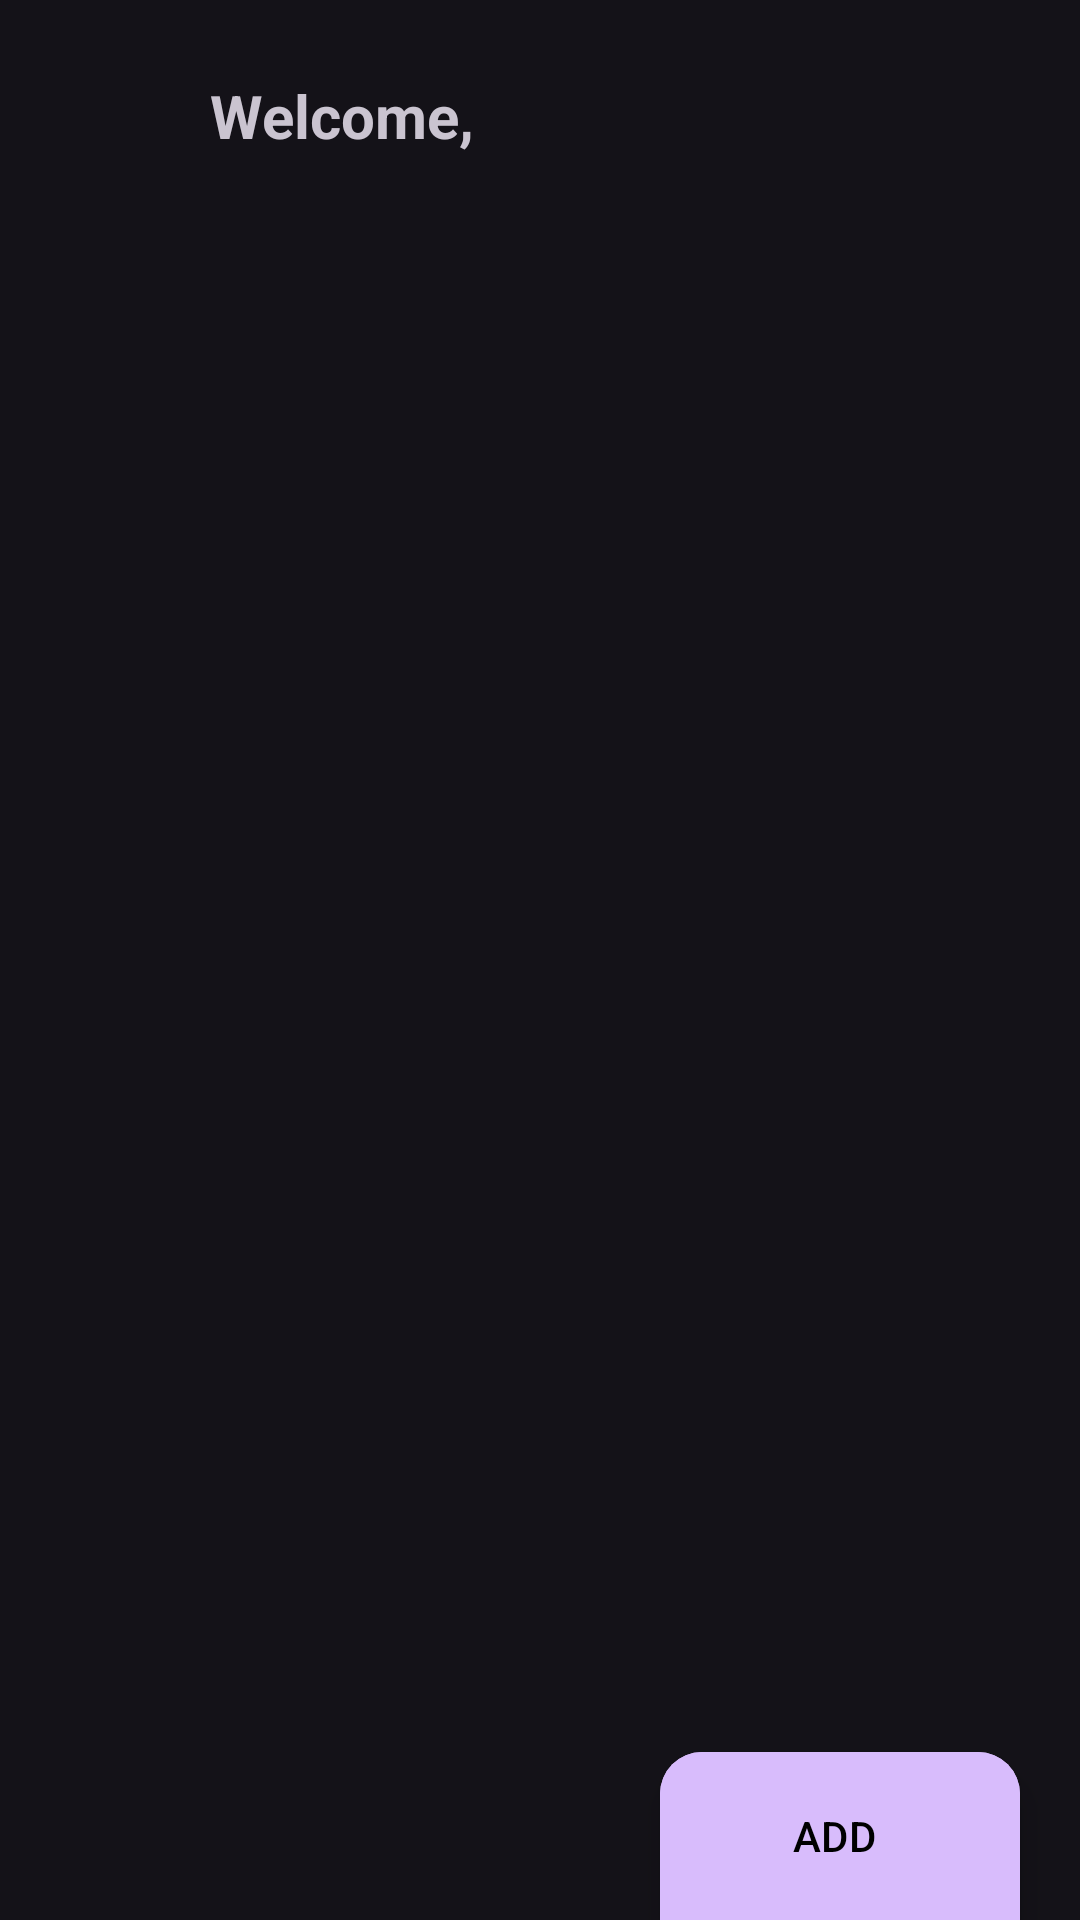

Here is an Android app screen rendered from its layout file. Give the layout XML and the strings, colors and styles it references.
<!-- AndroidManifest.xml: application theme Theme.Material3.Dark -->
<!-- res/layout/fragment_home.xml -->
<?xml version="1.0" encoding="utf-8"?>
<FrameLayout xmlns:android="http://schemas.android.com/apk/res/android"
    xmlns:tools="http://schemas.android.com/tools"
    android:layout_width="match_parent"
    android:layout_height="match_parent"
    xmlns:app="http://schemas.android.com/apk/res-auto"
    tools:context=".View.Fragment.HomeFragment">

    <FrameLayout
        android:layout_width="match_parent"
        android:layout_height="80dp">

        <com.google.android.material.textfield.TextInputEditText
            android:id="@+id/item_search"
            android:visibility="gone"
            android:layout_width="match_parent"
            android:layout_height="wrap_content"
            android:layout_marginTop="18dp"
            android:layout_marginStart="18dp"
            android:layout_marginEnd="110dp"
            android:hint="@string/search"/>

        <ImageView
            android:id="@+id/accIcon"
            android:visibility="visible"
            android:layout_width="40dp"
            android:layout_height="40dp"
            android:layout_marginStart="18dp"
            android:layout_marginTop="18dp"
            android:src="@drawable/account"
            app:tint="@color/white"
            android:contentDescription="@string/account_photo"/>


        <TextView
            android:id="@+id/welcome_text"
            android:visibility="visible"
            android:layout_width="wrap_content"
            android:layout_height="wrap_content"
            android:text="@string/welcome_user_placeholder"
            android:textSize="20sp"
            android:textStyle="bold"
            android:layout_marginStart="70dp"
            android:layout_marginTop="25dp"/>

        <ImageView
            android:id="@+id/search_toggle"
            android:visibility="visible"
            android:layout_width="35dp"
            android:layout_height="35dp"
            android:layout_gravity="end"
            android:layout_marginTop="21dp"
            android:layout_marginEnd="16dp"
            android:src="@drawable/search_btn" />

        <ImageView
            android:id="@+id/search_cancel"
            android:visibility="gone"
            android:layout_width="35dp"
            android:layout_height="35dp"
            android:layout_gravity="end"
            android:layout_marginTop="21dp"
            android:layout_marginEnd="16dp"
            android:src="@drawable/close_icon"
            app:tint="@color/white" />

        <ImageView
            android:id="@+id/search_go"
            android:visibility="gone"
            android:layout_width="35dp"
            android:layout_height="35dp"
            android:layout_gravity="end"
            android:layout_marginTop="21dp"
            android:layout_marginEnd="64dp"
            android:src="@drawable/send_vector"
            app:tint="@color/materialPlavaFix" />

    </FrameLayout>


    <androidx.recyclerview.widget.RecyclerView
        android:id="@+id/recyclerview"
        android:layout_width="match_parent"
        android:layout_height="match_parent"
        android:layout_marginTop="80dp"
        tools:listitem="@layout/list_item"/>

    <com.google.android.material.floatingactionbutton.ExtendedFloatingActionButton
        android:id="@+id/fab"
        android:layout_width="wrap_content"
        android:layout_height="wrap_content"
        android:layout_gravity="bottom|end"
        android:layout_marginBottom="0dp"
        android:layout_marginEnd="20dp"
        android:backgroundTint="@color/materialPlavaFix"
        android:textColor="@color/black"
        android:text="ADD"
        app:shapeAppearanceOverlay="@style/customNormalFAB"
        android:src="@drawable/add_icon"
        android:contentDescription="@string/dodajWarnFix" />

</FrameLayout>
<!-- res/layout/list_item.xml (included above) -->
<?xml version="1.0" encoding="utf-8"?>
<androidx.cardview.widget.CardView xmlns:android="http://schemas.android.com/apk/res/android"
    android:layout_width="match_parent"
    android:layout_height="wrap_content"
    xmlns:app="http://schemas.android.com/apk/res-auto"
    app:contentPadding="10dp"
    app:cardCornerRadius="8dp"
    app:cardElevation="4dp"
    android:layout_margin="10dp">

    <LinearLayout
        android:layout_width="match_parent"
        android:layout_height="wrap_content"
        android:orientation="horizontal"
        android:padding="10dp">

        <com.google.android.material.imageview.ShapeableImageView
            android:id="@+id/selling_item"
            android:src="@drawable/shop_item"
            android:layout_width="140dp"
            android:layout_height="140dp"
            android:layout_gravity="center"/>

        <LinearLayout
            android:layout_gravity="center"
            android:layout_width="wrap_content"
            android:layout_height="wrap_content"
            android:orientation="vertical">

            <TextView
                android:id="@+id/tvUser"
                android:layout_marginStart="15dp"
                android:layout_width="wrap_content"
                android:layout_height="wrap_content"
                android:textSize="15sp"
                android:text="@string/test_item"/>

            <TextView
                android:id="@+id/tvHeading"
                android:layout_marginStart="15dp"
                android:layout_width="wrap_content"
                android:layout_height="wrap_content"
                android:textSize="25sp"
                android:textStyle="bold"
                android:text="@string/test_item"/>

            <TextView
                android:id="@+id/tvDescription"
                android:layout_marginStart="15dp"
                android:layout_width="wrap_content"
                android:layout_height="wrap_content"
                android:textSize="18sp"
                android:text="@string/test_item"/>

            <TextView
                android:id="@+id/tvPrice"
                android:layout_marginStart="15dp"
                android:layout_marginTop="20dp"
                android:layout_width="wrap_content"
                android:layout_height="wrap_content"
                android:textSize="25sp"
                android:text="@string/test_value"/>


        </LinearLayout>
    </LinearLayout>

    <com.google.android.material.floatingactionbutton.FloatingActionButton
        android:id="@+id/delete_item_button"
        android:layout_width="wrap_content"
        android:layout_height="wrap_content"
        android:backgroundTint="@color/materialTmina"
        android:layout_gravity="right |bottom"
        android:layout_margin="5dp"
        android:contentDescription="@string/delete_item"
        android:src="@drawable/baseline_delete_forever_24"
        app:shapeAppearanceOverlay="@style/fab_za_shop"
        android:visibility="visible" />

</androidx.cardview.widget.CardView>
<!-- resources referenced by this layout -->
<resources>
  <color name="black">#FF000000</color>
  <color name="materialPlavaFix">#d8bcfc</color>
  <color name="materialTmina">#211f26</color>
  <color name="white">#FFFFFFFF</color>
  <!-- drawable baseline_delete_forever_24 (drawable) -->
  <vector xmlns:android="http://schemas.android.com/apk/res/android" android:height="24dp" android:tint="#FF8F8F" android:viewportHeight="24" android:viewportWidth="24" android:width="24dp">
        
      <path android:fillColor="@android:color/white" android:pathData="M6,19c0,1.1 0.9,2 2,2h8c1.1,0 2,-0.9 2,-2L18,7L6,7v12zM8.46,11.88l1.41,-1.41L12,12.59l2.12,-2.12 1.41,1.41L13.41,14l2.12,2.12 -1.41,1.41L12,15.41l-2.12,2.12 -1.41,-1.41L10.59,14l-2.13,-2.12zM15.5,4l-1,-1h-5l-1,1L5,4v2h14L19,4z"/>
      
  </vector>
  <string name="account_photo" translatable="false">account photo</string>
  <string name="delete_item" translatable="false">delete item</string>
  <string name="dodajWarnFix" translatable="false">dodaj</string>
  <string name="search">Search</string>
  <string name="test_item" translatable="false">Test item</string>
  <string name="test_value" translatable="false">55.55$</string>
  <string name="welcome_user_placeholder">Welcome,</string>
  <style name="customNormalFAB">
  
          
          <item name="cornerFamily">rounded</item>
          
          <item name="cornerSizeTopRight">14dp</item>
          
          <item name="cornerSizeTopLeft">14dp</item>
          
          <item name="cornerSizeBottomRight">0dp</item>
          
          <item name="cornerSizeBottomLeft">0dp</item>
  
      </style>
  <style name="fab_za_shop">
          <item name="cornerFamily">rounded</item>
          <item name="cornerSize">50%</item>
      </style>
</resources>
